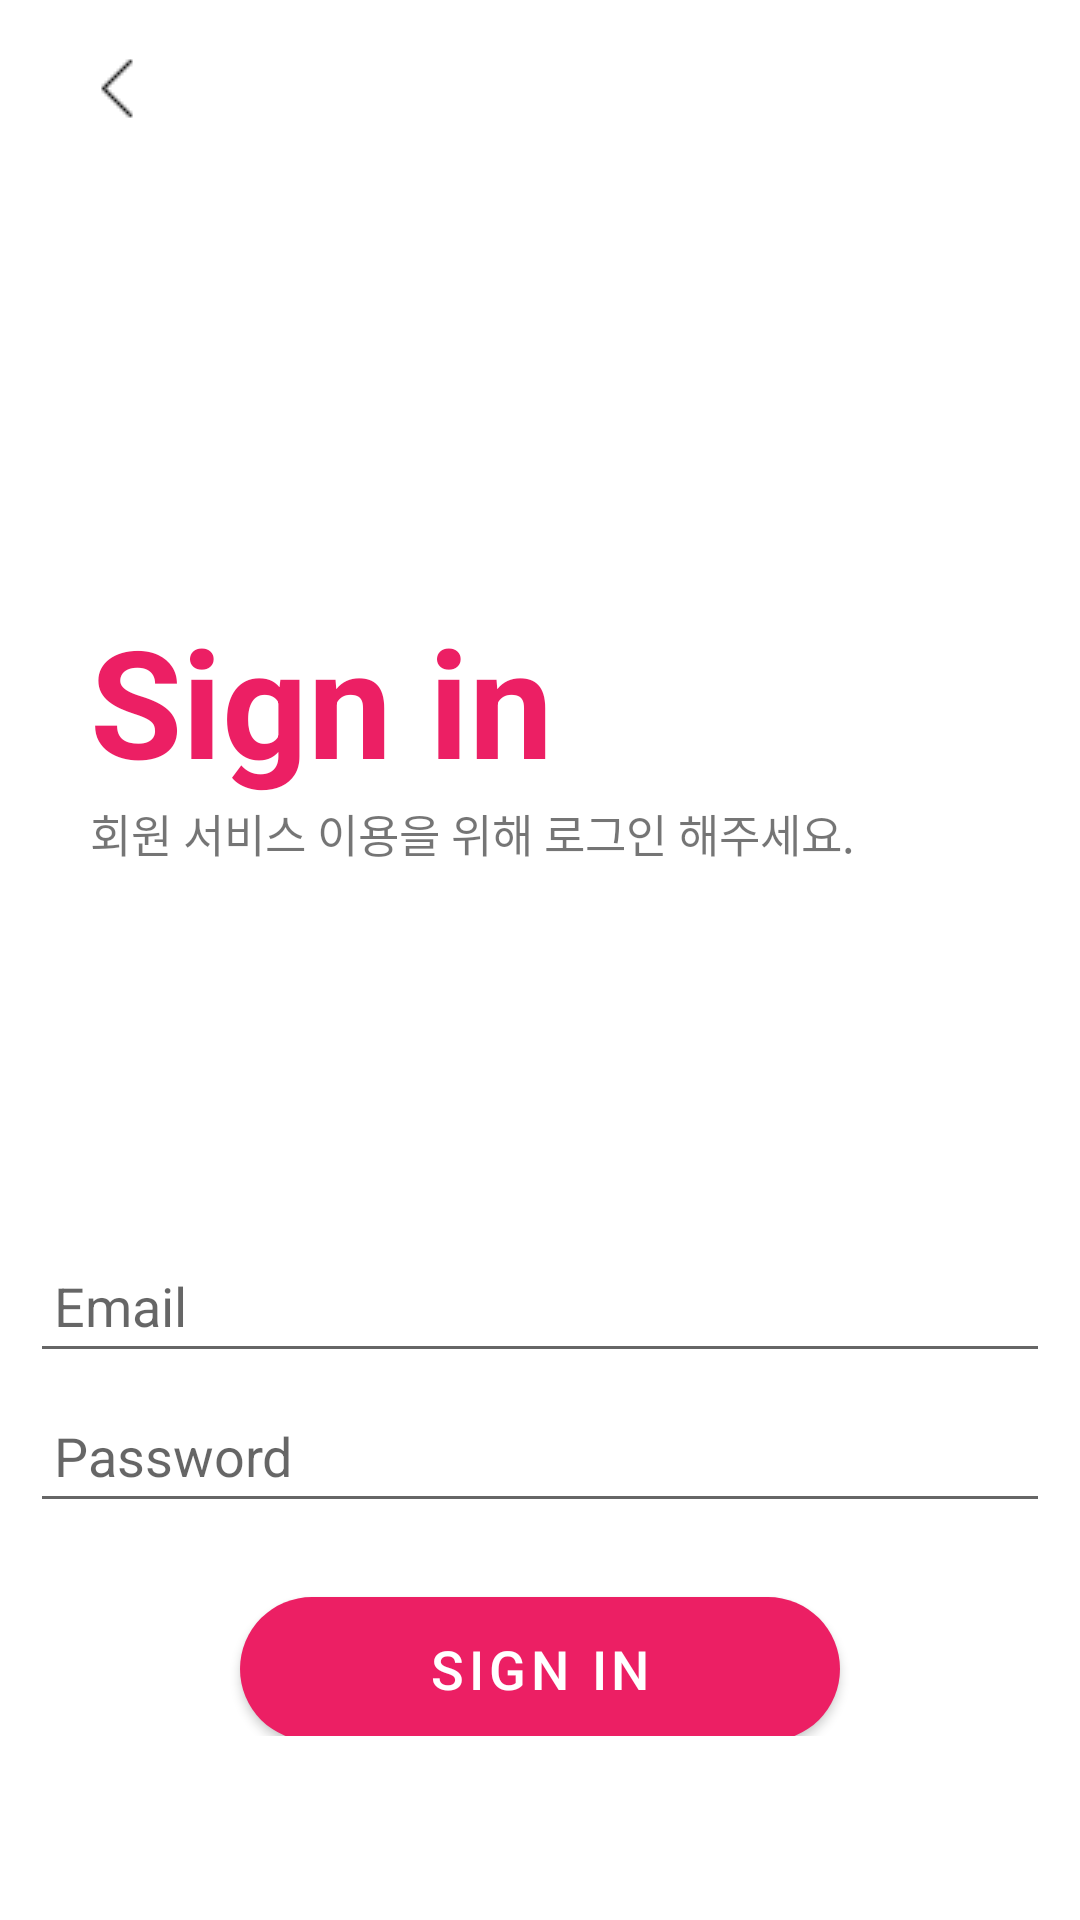

Produce the Android XML layout that renders to this screen, including the resource entries it uses.
<!-- AndroidManifest.xml: application theme Theme.FoodRank -->
<!-- res/layout/activity_user_login.xml -->
<?xml version="1.0" encoding="utf-8"?>
<LinearLayout xmlns:android="http://schemas.android.com/apk/res/android"
    xmlns:app="http://schemas.android.com/apk/res-auto"
    xmlns:tools="http://schemas.android.com/tools"
    android:layout_width="match_parent"
    android:layout_height="match_parent"
    android:orientation="vertical">

    <ImageButton
        android:id="@+id/login_backBtn"
        android:layout_width="70dp"
        android:layout_height="50dp"
        android:layout_margin="5dp"
        android:backgroundTint="#00000000"
        android:contentDescription="@string/imageBtn"
        android:src="@drawable/chevron" />



    <LinearLayout
        android:layout_width="match_parent"
        android:layout_height="wrap_content"
        android:orientation="vertical"
        android:layout_marginTop="120dp"
        android:layout_marginBottom="100dp"
        android:layout_marginStart="10dp"
        android:padding="20dp">

        <TextView
            android:layout_width="wrap_content"
            android:layout_height="wrap_content"
            android:text="Sign in"
            android:textColor="#EC1F64"
            android:textStyle="bold"
            android:textSize="50sp"
            />
        <TextView
            android:layout_width="wrap_content"
            android:layout_height="wrap_content"
            android:text="회원 서비스 이용을 위해 로그인 해주세요."
            android:textSize="15sp"
            />

    </LinearLayout>

    <LinearLayout
        android:layout_width="match_parent"
        android:layout_height="50dp"
        android:gravity="center"
        android:orientation="vertical">

        <EditText
            android:id="@+id/Email"
            android:layout_width="340dp"
            android:layout_height="48dp"
            android:layout_margin="10dp"
            android:drawableRight="@drawable/user"
            android:drawablePadding="10dp"
            android:hint="Email"
            android:inputType="textEmailAddress"
            android:paddingLeft="8dp"
            android:textSize="18sp"
            />
    </LinearLayout>

    <LinearLayout
        android:layout_width="match_parent"
        android:layout_height="50dp"
        android:gravity="center"
        android:orientation="vertical">

        <EditText
            android:id="@+id/Password"
            android:layout_width="340dp"
            android:layout_height="48dp"
            android:layout_margin="10dp"
            android:drawableRight="@drawable/locked"
            android:drawablePadding="10dp"
            android:hint="Password"
            android:inputType="textPassword"
            android:paddingLeft="8dp"
            android:textSize="18sp"
            />
    </LinearLayout>


    <LinearLayout
        android:layout_width="match_parent"
        android:layout_height="80dp"
        android:gravity="center"
        android:orientation="vertical"
        android:padding="10dp">

        <Button
            android:id="@+id/btn_Sign"
            android:layout_width="200dp"
            android:layout_height="48dp"
            android:background="@drawable/rounded_edittext2"
            android:layout_marginStart="16dp"
            android:layout_marginTop="30dp"
            android:layout_marginEnd="16dp"
            android:layout_marginBottom="15dp"
            android:text="Sign in"
            android:textColor="#FFFFFF"
            android:textSize="18dp"
            app:backgroundTint="#EC1F64"
            />
    </LinearLayout>

</LinearLayout>
<!-- resources referenced by this layout -->
<resources>
  <!-- drawable chevron: png bitmap (drawable, 204 bytes) -->
  <!-- drawable rounded_edittext2 (drawable-v24) -->
  <?xml version="1.0" encoding="utf-8"?>
  <shape xmlns:android="http://schemas.android.com/apk/res/android"
      android:shape="rectangle" android:padding="10dp">
      <solid android:color="#BCE1EC"/>
      <corners
          android:bottomRightRadius="100dp"
          android:bottomLeftRadius="100dp"
          android:topLeftRadius="100dp"
          android:topRightRadius="100dp"/>
  </shape>
  <string name="imageBtn">imageBtn</string>
  <style name="Theme.FoodRank" parent="Theme.MaterialComponents.DayNight.NoActionBar">
          
          <item name="colorPrimary">#7BCAED</item>
          <item name="colorPrimaryVariant">#5AB9E4</item>
          <item name="colorOnPrimary">@color/white</item>
          
          <item name="colorSecondary">@color/teal_200</item>
          <item name="colorSecondaryVariant">@color/teal_700</item>
          <item name="colorOnSecondary">@color/black</item>
          
          <item name="android:statusBarColor">?attr/colorPrimaryVariant</item>
          
  
      </style>
  <!-- not gathered from this repository: default colours our renderer supplied (Android Studio template values) -->
  <color name="teal_200">#FF03DAC5</color>
  <color name="teal_700">#FF018786</color>
  <color name="black">#FF000000</color>
  <color name="white">#FFFFFFFF</color>
</resources>
